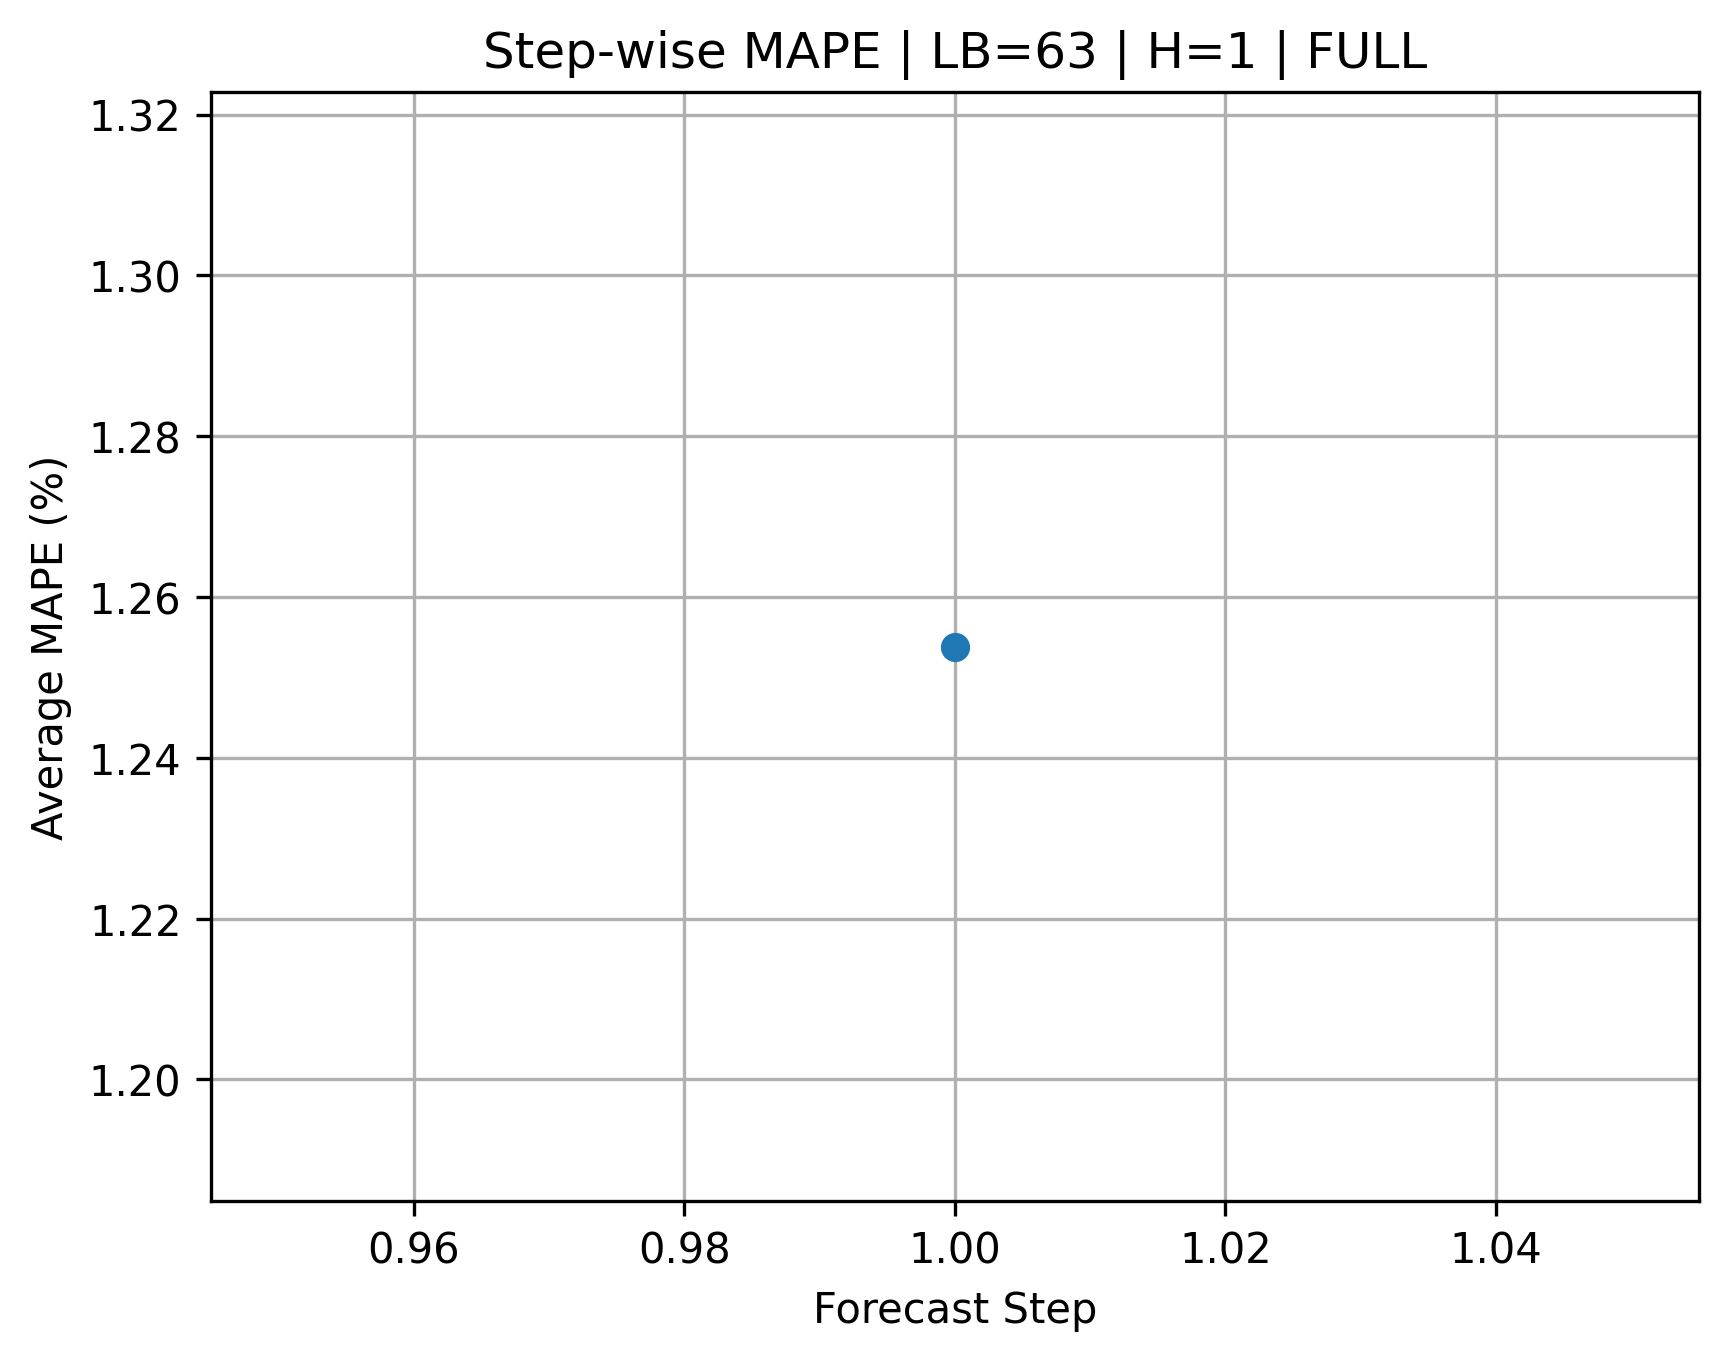

Values plotted in this chart, from the file beside it:
Step, MAPE, Lookback, Horizon, Input_Set
1, 1.254, 63, 1, FULL
